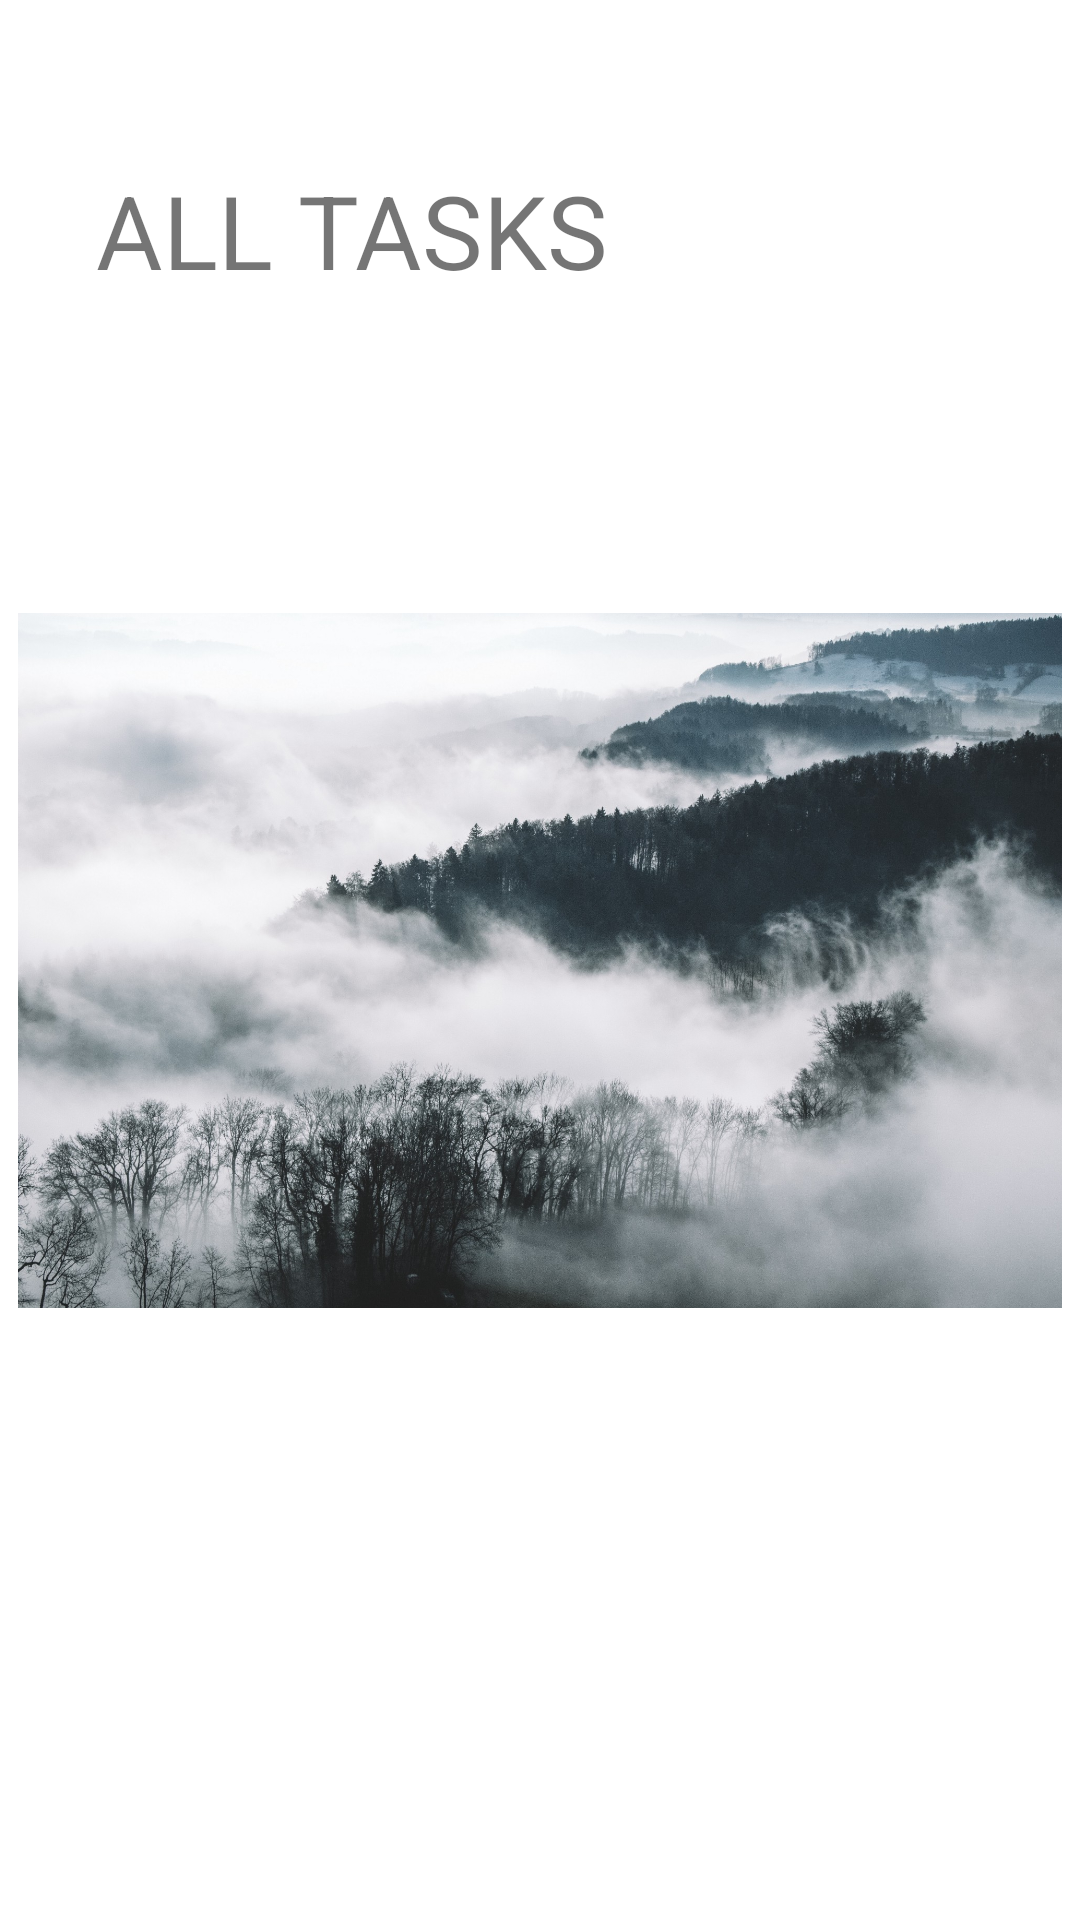

This screen was rendered from an Android layout file. Write that file and the resources it references.
<!-- AndroidManifest.xml: application theme Theme.TaskMaster -->
<!-- res/layout/activity_all_tasks.xml -->
<?xml version="1.0" encoding="utf-8"?>
<androidx.constraintlayout.widget.ConstraintLayout xmlns:android="http://schemas.android.com/apk/res/android"
    xmlns:app="http://schemas.android.com/apk/res-auto"
    xmlns:tools="http://schemas.android.com/tools"
    android:layout_width="match_parent"
    android:layout_height="match_parent"
    tools:context=".All_Tasks">

    <TextView
        android:id="@+id/textView6"
        android:layout_width="wrap_content"
        android:layout_height="wrap_content"
        android:text="@string/all_tasks"
        android:textSize="34sp"
        app:layout_constraintBottom_toBottomOf="parent"
        app:layout_constraintEnd_toEndOf="parent"
        app:layout_constraintHorizontal_bias="0.17"
        app:layout_constraintStart_toStartOf="parent"
        app:layout_constraintTop_toTopOf="parent"
        app:layout_constraintVertical_bias="0.091" />

    <ImageView
        android:id="@+id/imageView"
        android:layout_width="348dp"
        android:layout_height="493dp"
        app:layout_constraintBottom_toBottomOf="parent"
        app:layout_constraintEnd_toEndOf="parent"
        app:layout_constraintStart_toStartOf="parent"
        app:layout_constraintTop_toTopOf="parent"
        app:srcCompat="@drawable/m_mount" />
</androidx.constraintlayout.widget.ConstraintLayout>
<!-- resources referenced by this layout -->
<resources>
  <!-- drawable m_mount: jpeg bitmap (drawable, 586995 bytes) -->
  <string name="all_tasks">ALL TASKS</string>
  <style name="Theme.TaskMaster" parent="Theme.MaterialComponents.DayNight.DarkActionBar">
          
          <item name="colorPrimary">#0B94EF</item>
          <item name="colorPrimaryVariant">@color/black</item>
          <item name="colorOnPrimary">@color/white</item>
          
          <item name="colorSecondary">@color/teal_200</item>
          <item name="colorSecondaryVariant">@color/teal_700</item>
          <item name="colorOnSecondary">@color/black</item>
          
          <item name="android:statusBarColor" tools:targetApi="l">?attr/colorPrimaryVariant</item>
          
      </style>
  <!-- not gathered from this repository: default colours our renderer supplied (Android Studio template values) -->
  <color name="teal_200">#FF03DAC5</color>
  <color name="teal_700">#FF018786</color>
  <color name="black">#FF000000</color>
  <color name="white">#FFFFFFFF</color>
</resources>
